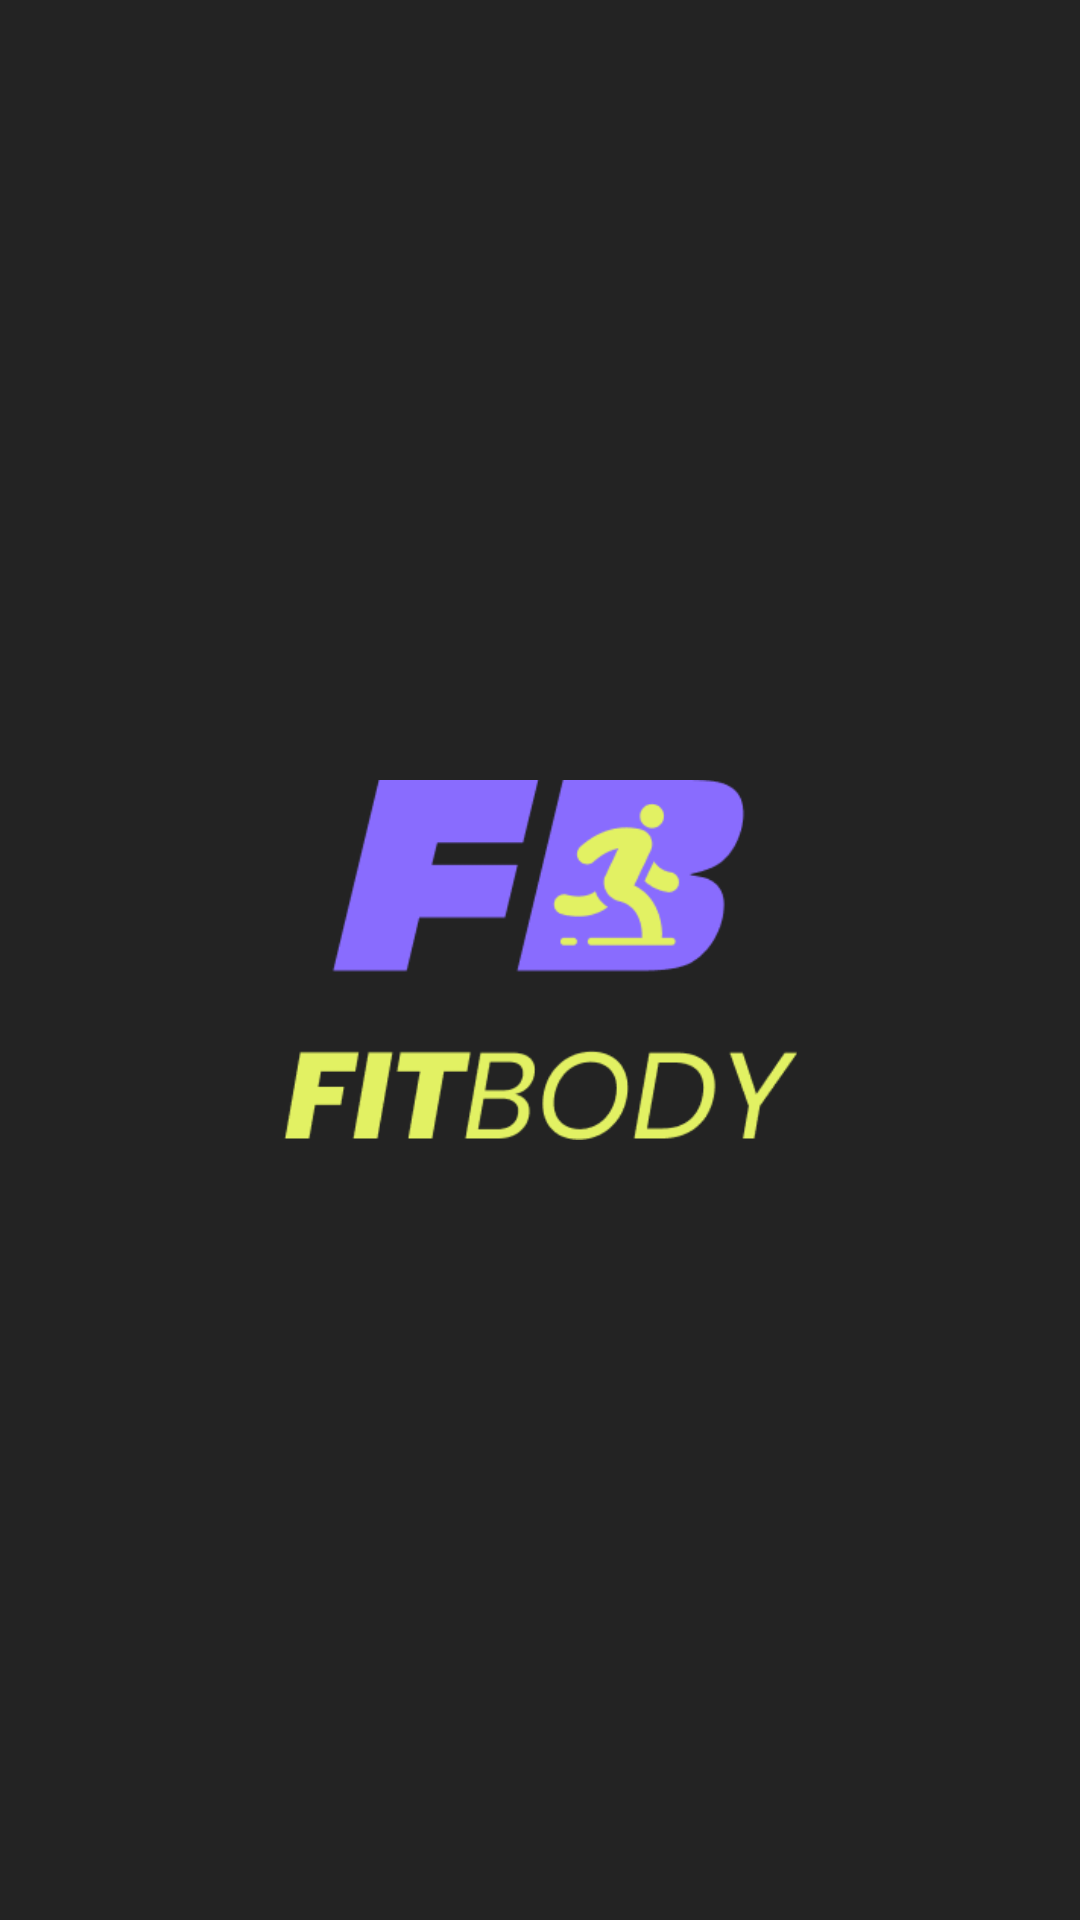

Layout XML and referenced resources for this Android screen:
<!-- AndroidManifest.xml: application theme Theme.Fitness -->
<!-- res/layout/activity_splash_screen.xml -->
<?xml version="1.0" encoding="utf-8"?>
<androidx.constraintlayout.widget.ConstraintLayout xmlns:android="http://schemas.android.com/apk/res/android"
    xmlns:app="http://schemas.android.com/apk/res-auto"
    xmlns:tools="http://schemas.android.com/tools"
    android:id="@+id/main"
    android:layout_width="match_parent"
    android:layout_height="match_parent"
    android:background="@color/black"
    tools:context=".Splash_Screen">


    <ImageView
        android:id="@+id/imageLogo_Fit_Body_SplashScreen"
        android:layout_width="276dp"
        android:layout_height="120dp"
        app:layout_constraintBottom_toBottomOf="parent"
        app:layout_constraintEnd_toEndOf="parent"
        app:layout_constraintStart_toStartOf="parent"
        app:layout_constraintTop_toTopOf="parent"
        app:srcCompat="@drawable/logo_fitbody" />
</androidx.constraintlayout.widget.ConstraintLayout>
<!-- resources referenced by this layout -->
<resources>
  <color name="black">#232323</color>
  <!-- drawable logo_fitbody: png bitmap (drawable, 10855 bytes) -->
  <style name="Theme.Fitness" parent="Base.Theme.Fitness" />
  <style name="Base.Theme.Fitness" parent="Theme.AppCompat.Light.NoActionBar">&gt;
          
          
      </style>
</resources>
